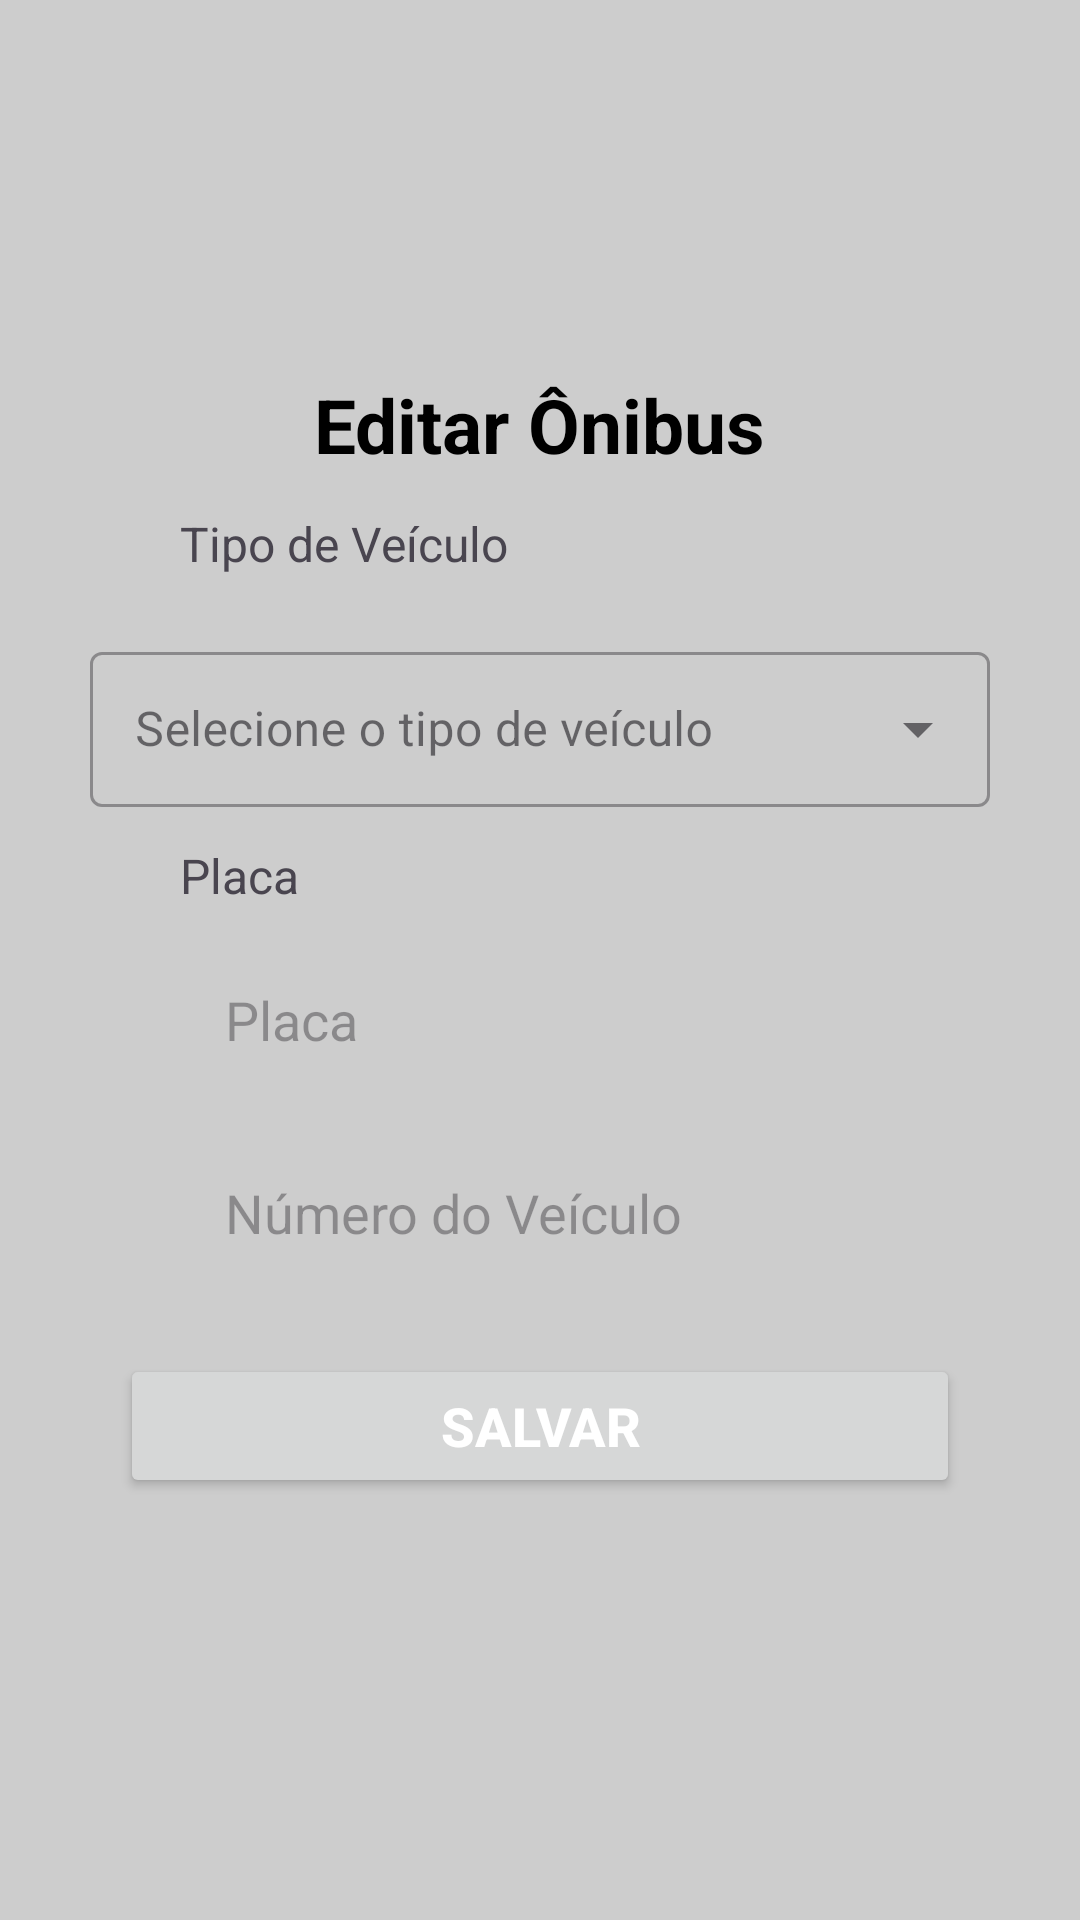

Layout XML and referenced resources for this Android screen:
<!-- AndroidManifest.xml: application theme Theme.OrderService -->
<!-- res/layout/activity_edit_bus.xml -->
<?xml version="1.0" encoding="utf-8"?>
<androidx.constraintlayout.widget.ConstraintLayout xmlns:android="http://schemas.android.com/apk/res/android"
    xmlns:app="http://schemas.android.com/apk/res-auto"
    xmlns:tools="http://schemas.android.com/tools"
    android:layout_width="match_parent"
    android:layout_height="match_parent"
    android:background="@color/fundoDark"
    tools:context=".views.bus.EditBusActivity">

    <View
        android:id="@+id/containerEditBus"
        android:layout_width="match_parent"
        android:layout_height="450dp"
        android:layout_marginHorizontal="20dp"
        android:background="@drawable/container_login"
        app:layout_constraintBottom_toBottomOf="parent"
        app:layout_constraintEnd_toEndOf="parent"
        app:layout_constraintHorizontal_bias="0.9"
        app:layout_constraintStart_toStartOf="parent"
        app:layout_constraintTop_toTopOf="parent"
        app:layout_constraintVertical_bias="0.498"
        tools:ignore="MissingConstraints" />

    <TextView
        android:id="@+id/txtEditBusInfo"
        android:layout_width="wrap_content"
        android:layout_height="wrap_content"
        android:layout_marginTop="30dp"
        android:text="Editar Ônibus"
        android:textColor="@color/black"
        android:textSize="25sp"
        android:textStyle="bold"
        app:layout_constraintEnd_toEndOf="@id/containerEditBus"
        app:layout_constraintStart_toStartOf="@id/containerEditBus"
        app:layout_constraintTop_toTopOf="@+id/containerEditBus" />

    <TextView
        android:id="@+id/txtEditVehicleTypeLabel"
        android:layout_width="wrap_content"
        android:layout_height="wrap_content"
        android:layout_marginStart="40dp"
        android:layout_marginTop="12dp"
        android:text="Tipo de Veículo"
        android:textSize="16sp"
        app:layout_constraintStart_toStartOf="@+id/containerEditBus"
        app:layout_constraintTop_toBottomOf="@+id/txtEditBusInfo" />

    <com.google.android.material.textfield.TextInputLayout
        android:id="@+id/menuDrop"
        style="@style/Widget.Material3.TextInputLayout.OutlinedBox.ExposedDropdownMenu"
        android:layout_width="0dp"
        android:layout_height="wrap_content"
        android:layout_marginTop="20dp"
        android:layout_marginLeft="10dp"
        android:layout_marginRight="10dp"
        app:layout_constraintTop_toBottomOf="@+id/txtEditVehicleTypeLabel"
        app:layout_constraintEnd_toEndOf="@+id/containerEditBus"
        app:layout_constraintStart_toStartOf="@+id/containerEditBus"
        app:layout_constraintHorizontal_bias="0.5">

        <com.google.android.material.textfield.MaterialAutoCompleteTextView
            android:id="@+id/selectVehicleType"
            android:layout_width="match_parent"
            android:layout_height="wrap_content"
            android:hint="Selecione o tipo de veículo"
            android:padding="15dp"/>
    </com.google.android.material.textfield.TextInputLayout>

    <TextView
        android:id="@+id/txtEditLicensePlateLabel"
        android:layout_width="wrap_content"
        android:layout_height="wrap_content"
        android:layout_marginStart="40dp"
        android:layout_marginTop="12dp"
        android:text="Placa"
        android:textSize="16sp"
        app:layout_constraintEnd_toEndOf="@id/containerEditBus"
        app:layout_constraintHorizontal_bias="0.0"
        app:layout_constraintStart_toStartOf="@id/containerEditBus"
        app:layout_constraintTop_toBottomOf="@+id/menuDrop" />

    <EditText
        android:id="@+id/edtLicensePlate"
        android:layout_width="0dp"
        android:layout_height="wrap_content"
        android:layout_marginHorizontal="40dp"
        android:layout_marginVertical="10dp"
        android:background="@drawable/container_edit_text_login"
        android:hint="Placa"
        android:inputType="text"
        android:maxLines="1"
        android:padding="15dp"
        app:layout_constraintEnd_toEndOf="@id/containerEditBus"
        app:layout_constraintStart_toStartOf="@id/containerEditBus"
        app:layout_constraintTop_toBottomOf="@+id/txtEditLicensePlateLabel" />

    <EditText
        android:id="@+id/edtNumberCar"
        android:layout_width="0dp"
        android:layout_height="wrap_content"
        android:layout_marginHorizontal="40dp"
        android:layout_marginVertical="10dp"
        android:background="@drawable/container_edit_text_login"
        android:hint="Número do Veículo"
        android:inputType="text"
        android:maxLines="1"
        android:padding="15dp"
        app:layout_constraintEnd_toEndOf="@id/containerEditBus"
        app:layout_constraintStart_toStartOf="@id/containerEditBus"
        app:layout_constraintTop_toBottomOf="@+id/edtLicensePlate" />

    <Button
        android:id="@+id/btnSaveBusEdit"
        android:layout_width="0dp"
        android:layout_height="wrap_content"
        android:layout_marginHorizontal="20dp"
        android:layout_marginTop="20dp"
        android:text="Salvar"
        android:textColor="@color/white"
        android:textSize="18sp"
        android:textStyle="bold"
        app:layout_constraintEnd_toEndOf="@id/containerEditBus"
        app:layout_constraintHorizontal_bias="0.5"
        app:layout_constraintStart_toStartOf="@id/containerEditBus"
        app:layout_constraintTop_toBottomOf="@+id/edtNumberCar" />

</androidx.constraintlayout.widget.ConstraintLayout>
<!-- resources referenced by this layout -->
<resources>
  <color name="black">#FF000000</color>
  <color name="fundoDark">#cdcdcd</color>
  <color name="white">#FFFFFFFF</color>
  <style name="Widget.Material3.TextInputLayout.OutlinedBox.ExposedDropdownMenu" parent="Widget.MaterialComponents.TextInputLayout.OutlinedBox.ExposedDropdownMenu">
          
      </style>
  <style name="Theme.OrderService" parent="Base.Theme.OrderService" />
  <style name="Base.Theme.OrderService" parent="Theme.Material3.DayNight.NoActionBar">
          
          
      </style>
</resources>
